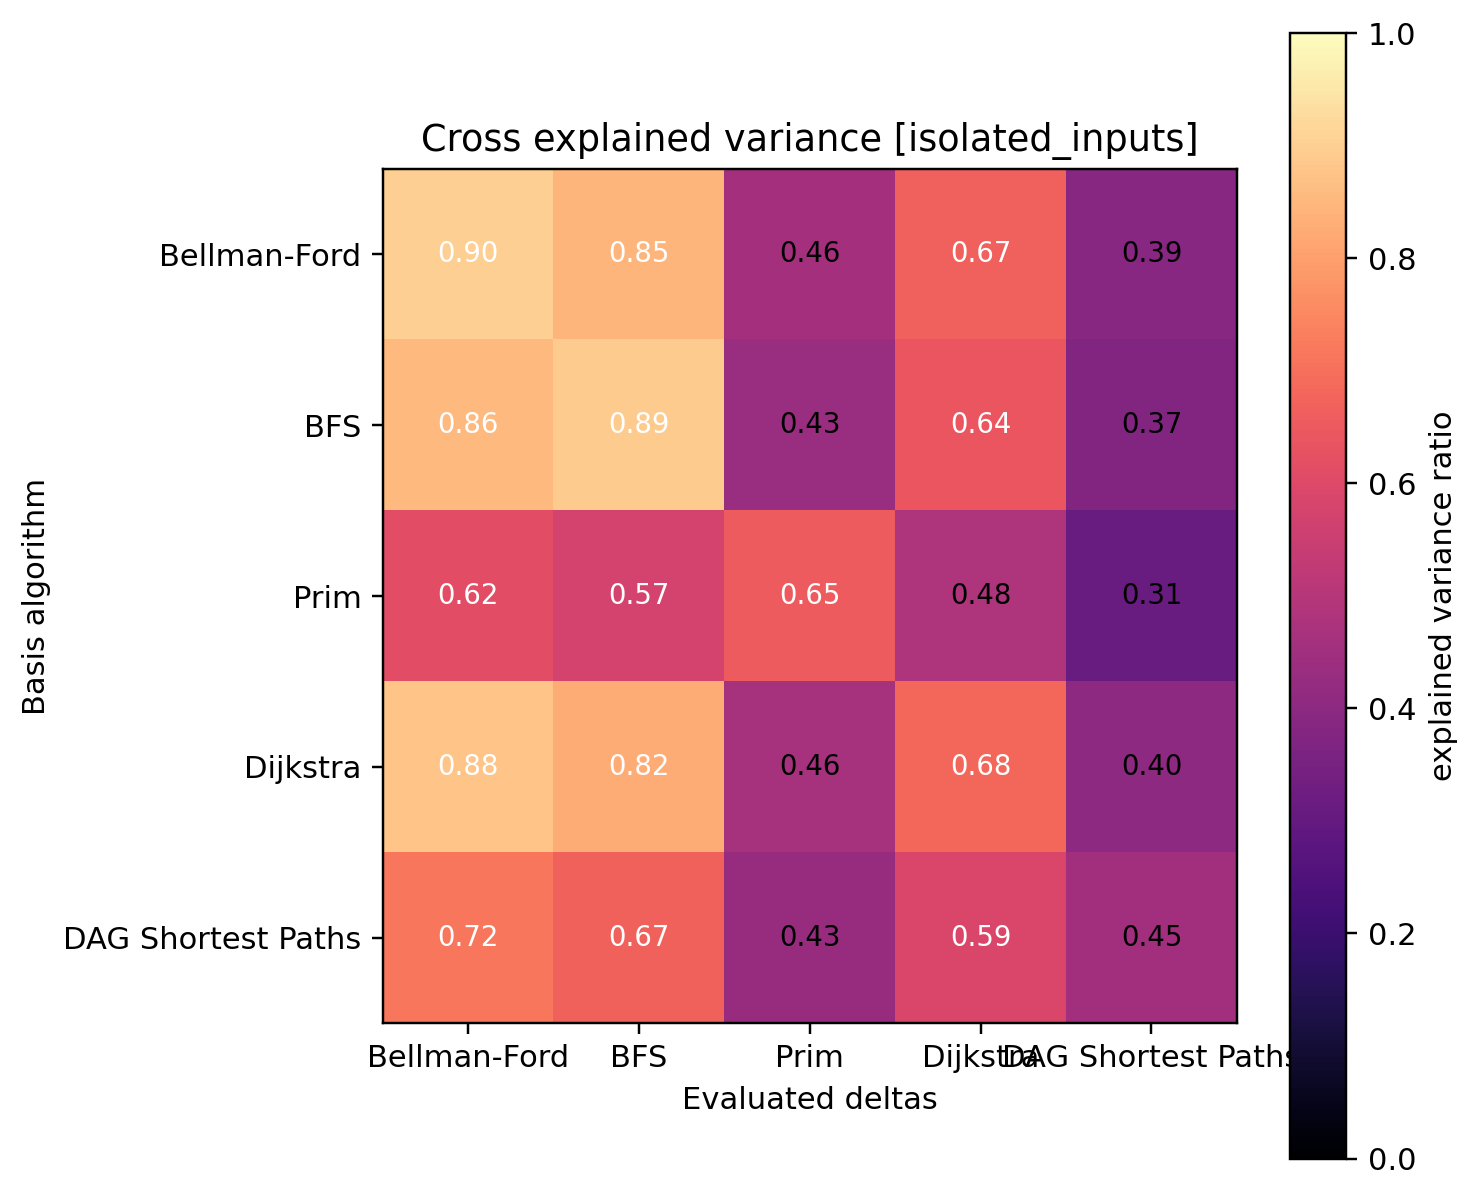

Data behind this chart, as committed beside it:
0.899896, 0.847638, 0.460886, 0.666928, 0.386746
0.8553, 0.8913, 0.4303, 0.6378, 0.3716
0.6166, 0.5747, 0.6527, 0.4815, 0.3147
0.8756, 0.8248, 0.4648, 0.6833, 0.4049
0.7158, 0.668, 0.4261, 0.589, 0.4518
